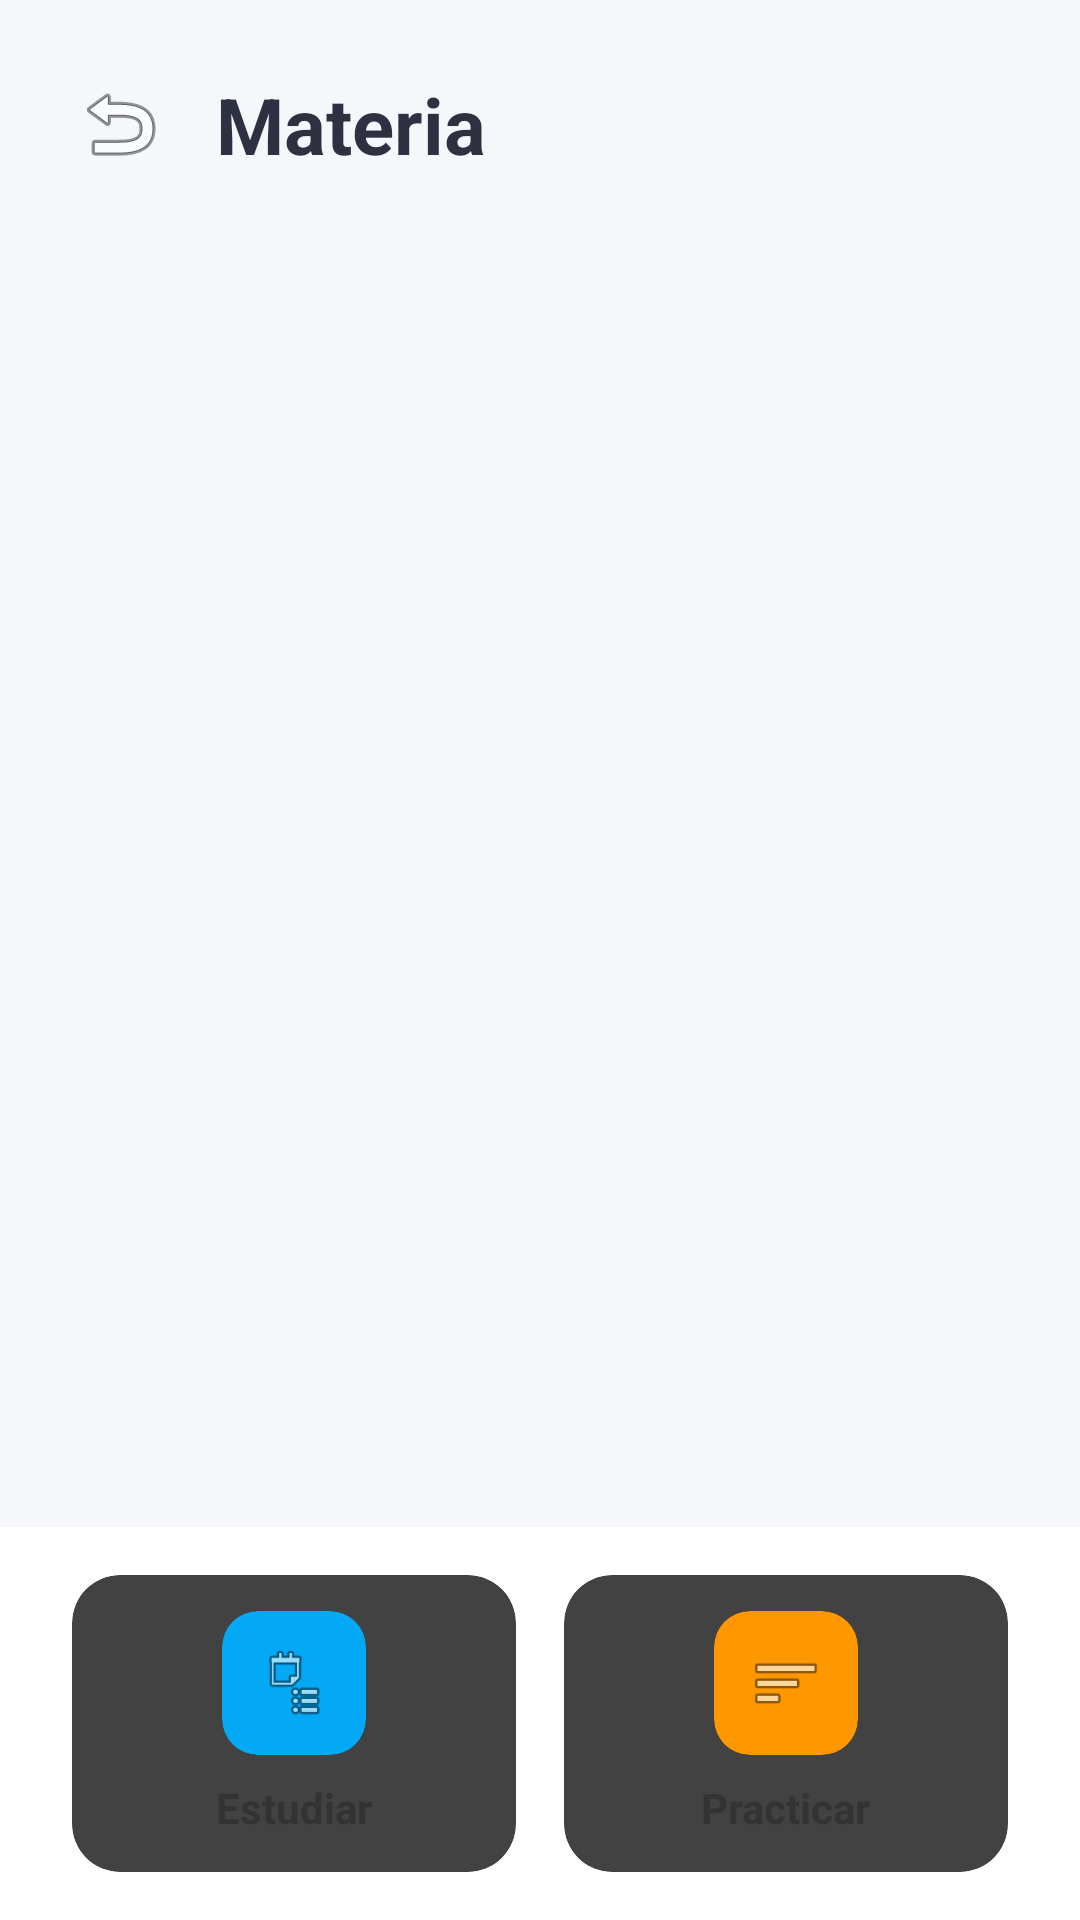

This screen was rendered from an Android layout file. Write that file and the resources it references.
<!-- AndroidManifest.xml: application theme Theme.MyStudyHelper -->
<!-- res/layout/activity_subject_menu.xml -->
<?xml version="1.0" encoding="utf-8"?>
<RelativeLayout xmlns:android="http://schemas.android.com/apk/res/android"
    xmlns:app="http://schemas.android.com/apk/res-auto"
    android:layout_width="match_parent"
    android:layout_height="match_parent"
    android:background="#F5F7FA">

    <LinearLayout
        android:layout_width="match_parent"
        android:layout_height="match_parent"
        android:orientation="vertical"
        android:layout_above="@id/contenedorBotonesInferiores"
        android:padding="24dp">

        <LinearLayout
            android:layout_width="match_parent"
            android:layout_height="wrap_content"
            android:orientation="horizontal"
            android:gravity="center_vertical"
            android:layout_marginBottom="24dp">

            <ImageView
                android:id="@+id/btnRegresarMenu"
                android:layout_width="32dp"
                android:layout_height="32dp"
                android:src="@android:drawable/ic_menu_revert"
                app:tint="#2D3142" />

            <TextView
                android:id="@+id/tvTituloMateriaDinamico"
                android:layout_width="wrap_content"
                android:layout_height="wrap_content"
                android:text="Materia"
                android:textSize="26sp"
                android:textStyle="bold"
                android:textColor="#2D3142"
                android:layout_marginStart="16dp"/>
        </LinearLayout>

        <ScrollView
            android:layout_width="match_parent"
            android:layout_height="match_parent"
            android:scrollbars="none">

            <LinearLayout
                android:id="@+id/contenedorBarrasProgreso"
                android:layout_width="match_parent"
                android:layout_height="wrap_content"
                android:orientation="vertical">
            </LinearLayout>
        </ScrollView>
    </LinearLayout>

    <LinearLayout
        android:id="@+id/contenedorBotonesInferiores"
        android:layout_width="match_parent"
        android:layout_height="wrap_content"
        android:layout_alignParentBottom="true"
        android:orientation="horizontal"
        android:weightSum="2"
        android:paddingHorizontal="24dp"
        android:paddingVertical="16dp"
        android:background="#FFFFFF"
        android:elevation="8dp">

        <androidx.cardview.widget.CardView
            android:id="@+id/btnMenuEstudiarGen"
            android:layout_width="0dp"
            android:layout_height="wrap_content"
            android:layout_weight="1"
            android:layout_marginEnd="8dp"
            app:cardCornerRadius="16dp"
            app:cardElevation="2dp">
            <LinearLayout android:layout_width="match_parent" android:layout_height="wrap_content" android:orientation="vertical" android:gravity="center" android:padding="12dp">
                <androidx.cardview.widget.CardView android:layout_width="48dp" android:layout_height="48dp" app:cardCornerRadius="12dp" app:cardBackgroundColor="#03A9F4" app:cardElevation="0dp">
                    <ImageView android:layout_width="24dp" android:layout_height="24dp" android:src="@android:drawable/ic_menu_agenda" app:tint="#FFFFFF" android:layout_gravity="center"/>
                </androidx.cardview.widget.CardView>
                <TextView android:layout_width="wrap_content" android:layout_height="wrap_content" android:text="Estudiar" android:textColor="#333333" android:textStyle="bold" android:textSize="14sp" android:layout_marginTop="8dp"/>
            </LinearLayout>
        </androidx.cardview.widget.CardView>

        <androidx.cardview.widget.CardView
            android:id="@+id/btnMenuPracticarGen"
            android:layout_width="0dp"
            android:layout_height="wrap_content"
            android:layout_weight="1"
            android:layout_marginStart="8dp"
            app:cardCornerRadius="16dp"
            app:cardElevation="2dp">
            <LinearLayout android:layout_width="match_parent" android:layout_height="wrap_content" android:orientation="vertical" android:gravity="center" android:padding="12dp">
                <androidx.cardview.widget.CardView android:layout_width="48dp" android:layout_height="48dp" app:cardCornerRadius="12dp" app:cardBackgroundColor="#FF9800" app:cardElevation="0dp">
                    <ImageView android:layout_width="24dp" android:layout_height="24dp" android:src="@android:drawable/ic_menu_sort_by_size" app:tint="#FFFFFF" android:layout_gravity="center"/>
                </androidx.cardview.widget.CardView>
                <TextView android:layout_width="wrap_content" android:layout_height="wrap_content" android:text="Practicar" android:textColor="#333333" android:textStyle="bold" android:textSize="14sp" android:layout_marginTop="8dp"/>
            </LinearLayout>
        </androidx.cardview.widget.CardView>
    </LinearLayout>
</RelativeLayout>
<!-- resources referenced by this layout -->
<resources>

</resources>
